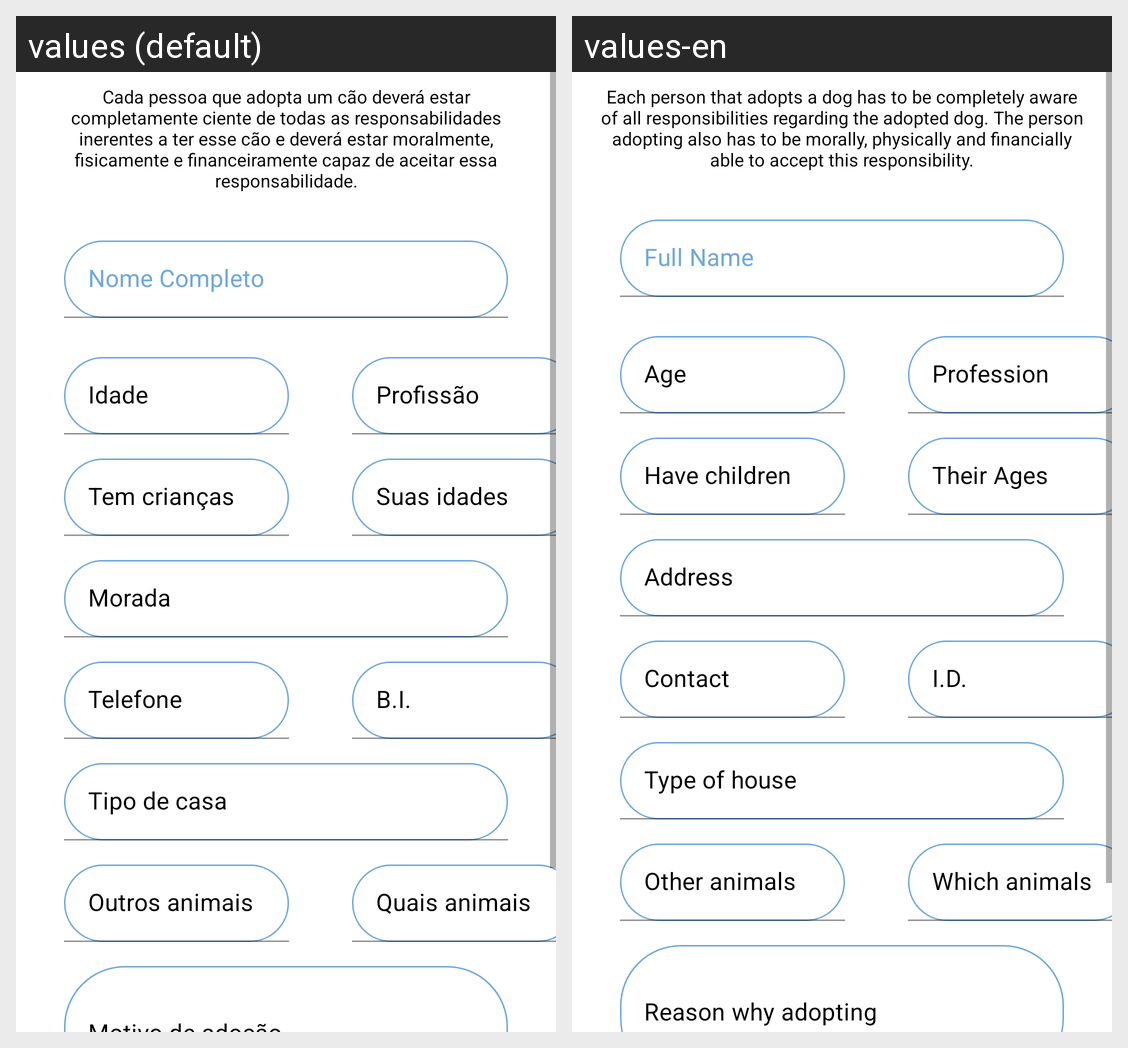

Translations of the strings shown on this Android screen, per locale in the grid:
Android screen res/layout/activity_adoption_questionnaire.xml rendered under 2 locales, left to right: values (default), values-en. Device: Nexus 5 (rendered at 1080×1920; each locale shown at half size, 540×960, under a caption strip naming it); theme Theme.CantinhoDosAnimais.
Strings drawn on this screen, with the default value and each locale's value (text and hints the layout hard-codes, and strings that could not be matched under every locale, appear in the picture but are not listed):

aviso
  values: Cada pessoa que adopta um cão deverá estar completamente ciente de todas as responsabilidades inerentes a ter esse cão e deverá estar moralmente, fisicamente e financeiramente capaz de aceitar essa responsabilidade.
  values-en: Each person that adopts a dog has to be completely aware of all responsibilities regarding the adopted dog. The person adopting also has to be morally, physically and financially able to accept this responsibility.

nomeCompleto
  values: Nome Completo
  values-en: Full Name

idade
  values: Idade
  values-en: Age

profissao
  values: Profissão
  values-en: Profession

temCriancas
  values: Tem crianças
  values-en: Have children

idadeDasCriancasQuest
  values: Suas idades
  values-en: Their Ages

morada
  values: Morada
  values-en: Address

telefone
  values: Telefone
  values-en: Contact

bi
  values: B.I.
  values-en: I.D.

tipoCasa
  values: Tipo de casa
  values-en: Type of house

temoutrosAnimaisQuest
  values: Outros animais
  values-en: Other animals

outrosAnimaisQuest
  values: Quais animais
  values-en: Which animals
